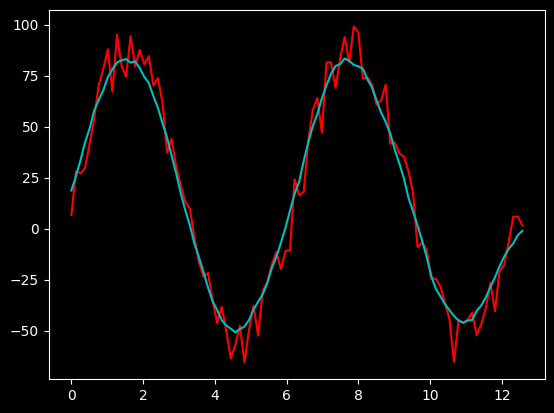

The script that saved this image:
import scipy
import numpy as np
import matplotlib.pyplot as plt

plt.rcdefaults()
plt.style.use("dark_background")

n = 100

a = 70
b = 100 - a

v = np.ones(10)
v /= np.sum(v)

T = np.linspace(0, np.pi * 4, n)
X = np.sin(T) * a + np.random.random(n) * b
for i in range(10):
    Y = np.convolve(X, v)[len(v) // 2:n + len(v) // 2]

plt.plot(T, X, c="r");
plt.plot(T, Y, c="c");
plt.show();
